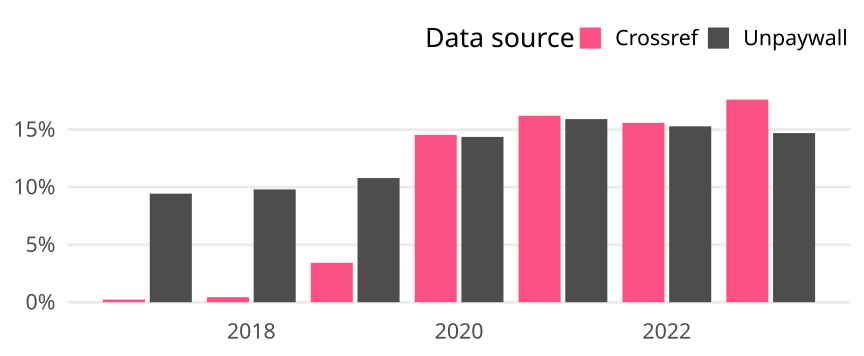

The table this chart was drawn from, first rows:
cr_year, cat, article_total, name, oa_articles, oa_share
2017, Global, 9488, Crossref, 22, 0.002319
2017, Global, 9488, Unpaywall, 895, 0.09433
2018, Global, 9580, Crossref, 42, 0.004384
2018, Global, 9580, Unpaywall, 939, 0.09802
2019, Global, 10336, Crossref, 354, 0.03425
2019, Global, 10336, Unpaywall, 1115, 0.1079
2020, Global, 11182, Crossref, 1626, 0.1454
2020, Global, 11182, Unpaywall, 1606, 0.1436
2021, Global, 11088, Crossref, 1796, 0.162
2021, Global, 11088, Unpaywall, 1764, 0.1591
2022, Global, 8893, Crossref, 1386, 0.1559
2022, Global, 8893, Unpaywall, 1359, 0.1528
2023, Global, 3607, Crossref, 635, 0.176
2023, Global, 3607, Unpaywall, 530, 0.1469
